Dataset: Brain-Tumor-Classification-Using-ResNet (GitHub, Achuthankrishna/Brain-Tumor-Classification-Using-ResNet). Classes: glioma tumor, meningioma tumor, no tumor, pituitary tumor.

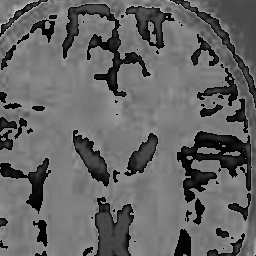
Label: no tumor

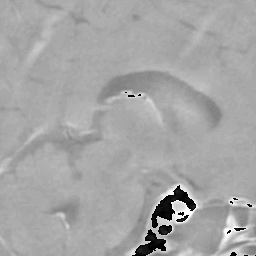
Label: pituitary tumor

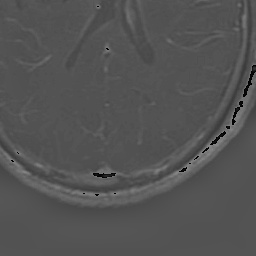
Label: glioma tumor

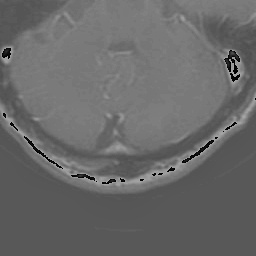
Label: glioma tumor

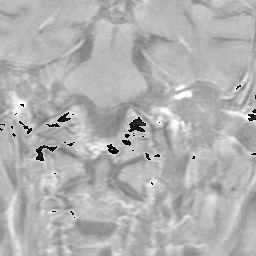
Label: meningioma tumor

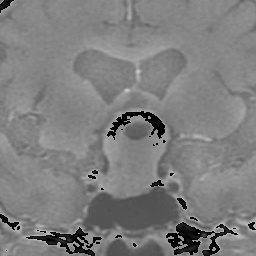
Label: pituitary tumor
